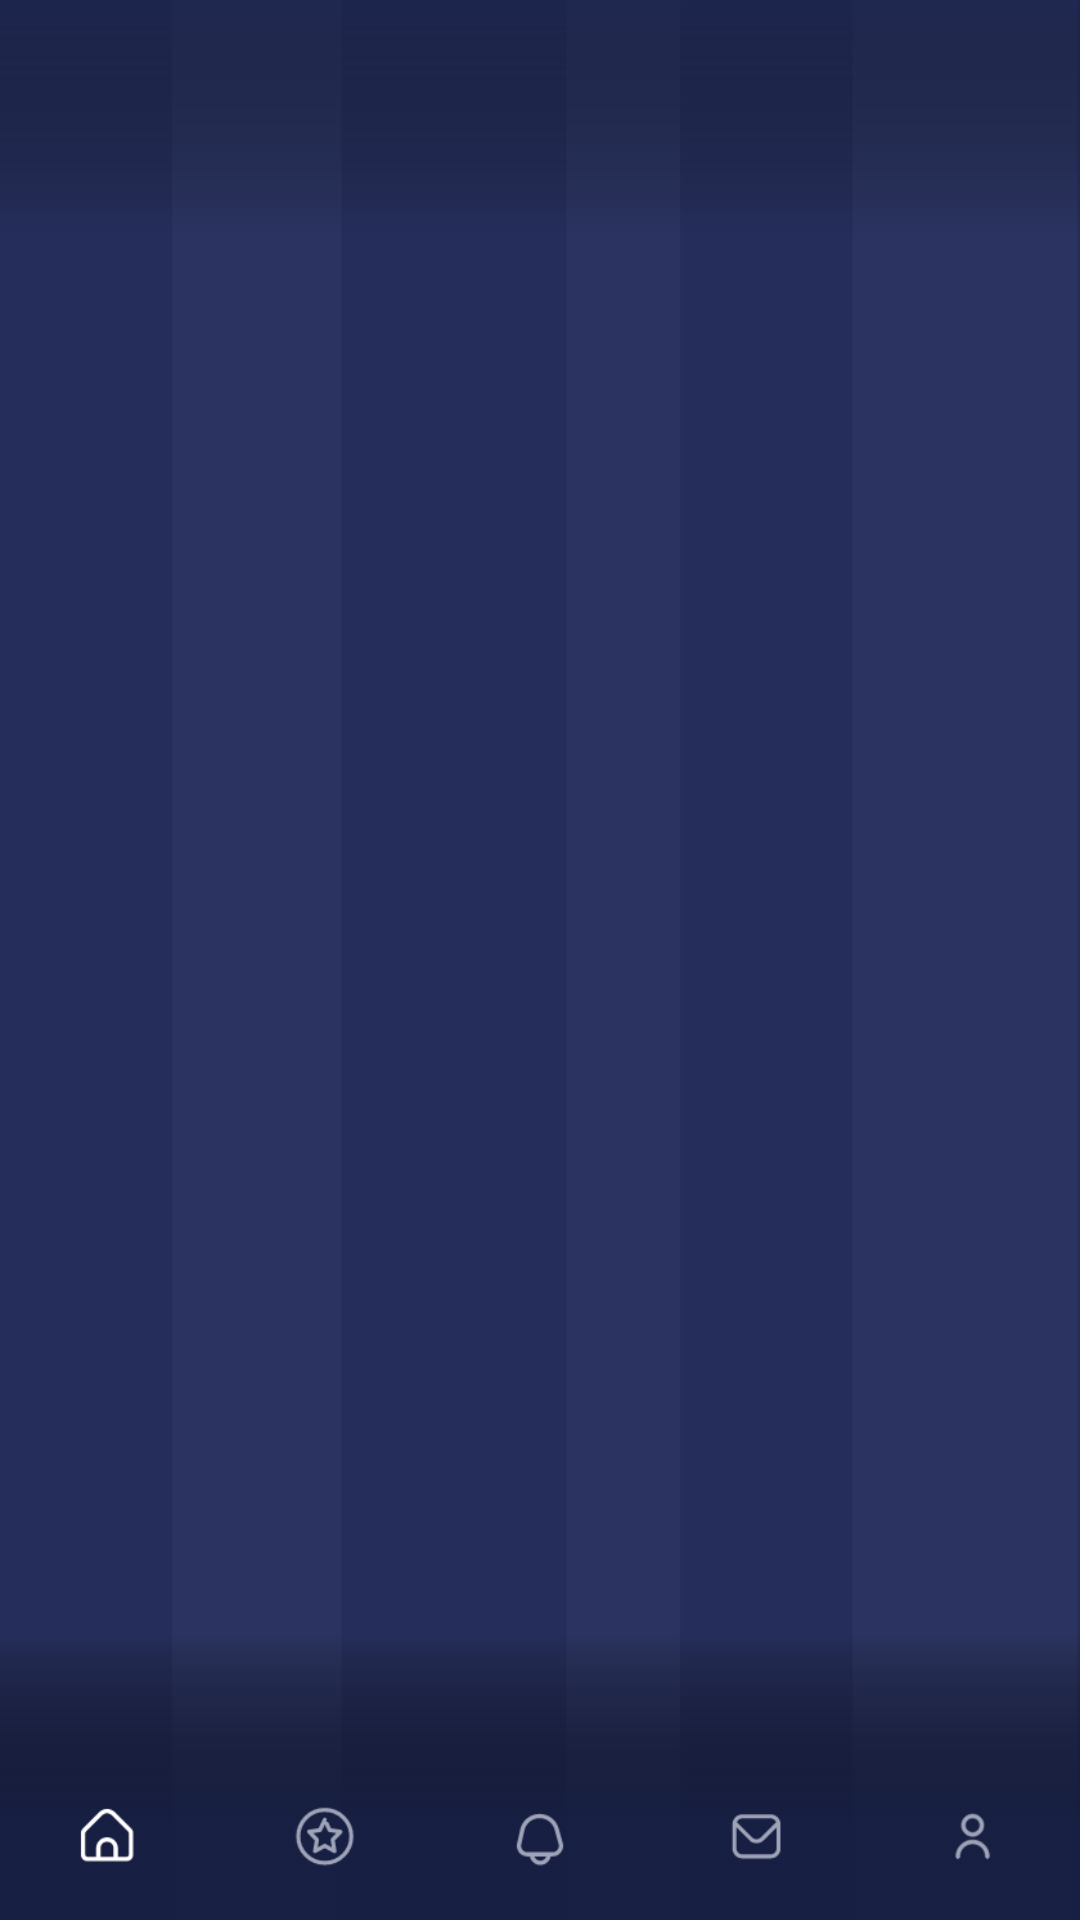

The Android layout XML behind this screen, and the referenced resources:
<!-- AndroidManifest.xml: application theme Theme.MyApplication -->
<!-- res/layout/activity_fan_home.xml -->
<?xml version="1.0" encoding="utf-8"?>
<RelativeLayout xmlns:android="http://schemas.android.com/apk/res/android"
    xmlns:app="http://schemas.android.com/apk/res-auto"
    xmlns:tools="http://schemas.android.com/tools"
    android:layout_width="match_parent"
    android:layout_height="match_parent"
    android:background="@drawable/main_bg"
    tools:context=".ui.player.PlayerHomeActivity">


    <RelativeLayout
        android:layout_width="match_parent"
        android:layout_height="100dp"
        android:layout_alignParentBottom="true"
        android:background="@drawable/ftr_bg" />

    <com.google.android.material.bottomnavigation.BottomNavigationView
        android:id="@+id/nav"
        android:layout_width="match_parent"
        android:layout_height="wrap_content"
        android:layout_alignParentBottom="true"
        android:layout_gravity="bottom"
        android:background="@color/transparent"
        app:elevation="0dp"
        app:itemIconTint="@color/nav_selector"
        app:labelVisibilityMode="unlabeled"
        app:menu="@menu/fan_navigation_bottom_menu">


    </com.google.android.material.bottomnavigation.BottomNavigationView>

    <LinearLayout
        android:layout_width="match_parent"
        android:layout_height="match_parent"
        android:layout_above="@+id/nav"
        android:orientation="vertical">

        <FrameLayout
            android:id="@+id/frameFanHome"
            android:layout_width="match_parent"
            android:layout_height="match_parent"
            app:layout_behavior="@string/appbar_scrolling_view_behavior" />
        <FrameLayout
            android:id="@+id/frameTopTenFan"
            android:layout_width="match_parent"
            android:layout_height="match_parent"
            app:layout_behavior="@string/appbar_scrolling_view_behavior" />
        <FrameLayout
            android:id="@+id/frameNotificationFan"
            android:layout_width="match_parent"
            android:layout_height="match_parent"
            app:layout_behavior="@string/appbar_scrolling_view_behavior" />
        <FrameLayout
            android:id="@+id/frameInboxFan"
            android:layout_width="match_parent"
            android:layout_height="match_parent"
            app:layout_behavior="@string/appbar_scrolling_view_behavior" />
        <FrameLayout
            android:id="@+id/frameUserFan"
            android:layout_width="match_parent"
            android:layout_height="match_parent"
            app:layout_behavior="@string/appbar_scrolling_view_behavior" />

    </LinearLayout>


</RelativeLayout>
<!-- resources referenced by this layout -->
<resources>
  <color name="transparent">#00000000</color>
  <!-- drawable ftr_bg: png bitmap (drawable-hdpi, 4609 bytes) -->
  <!-- drawable main_bg: png bitmap (drawable-hdpi, 30022 bytes) -->
  <style name="Theme.MyApplication" parent="Theme.AppCompat.DayNight.NoActionBar">
          <item name="android:windowDisablePreview">true</item>
          <item name="android:windowFullscreen">false</item>
          
          <item name="colorPrimary">@color/theme_blue_color</item>
          <item name="colorPrimaryVariant">@color/theme_blue_color</item>
          <item name="colorOnPrimary">@color/theme_blue_color</item>
          <item name="colorAccent">@color/white</item>
  
          
          
          
          <item name="android:statusBarColor" tools:targetApi="l">?attr/colorPrimaryVariant</item>
          
      </style>
  <color name="theme_blue_color">#252E5A</color>
  <color name="white">#FFFFFFFF</color>
</resources>
